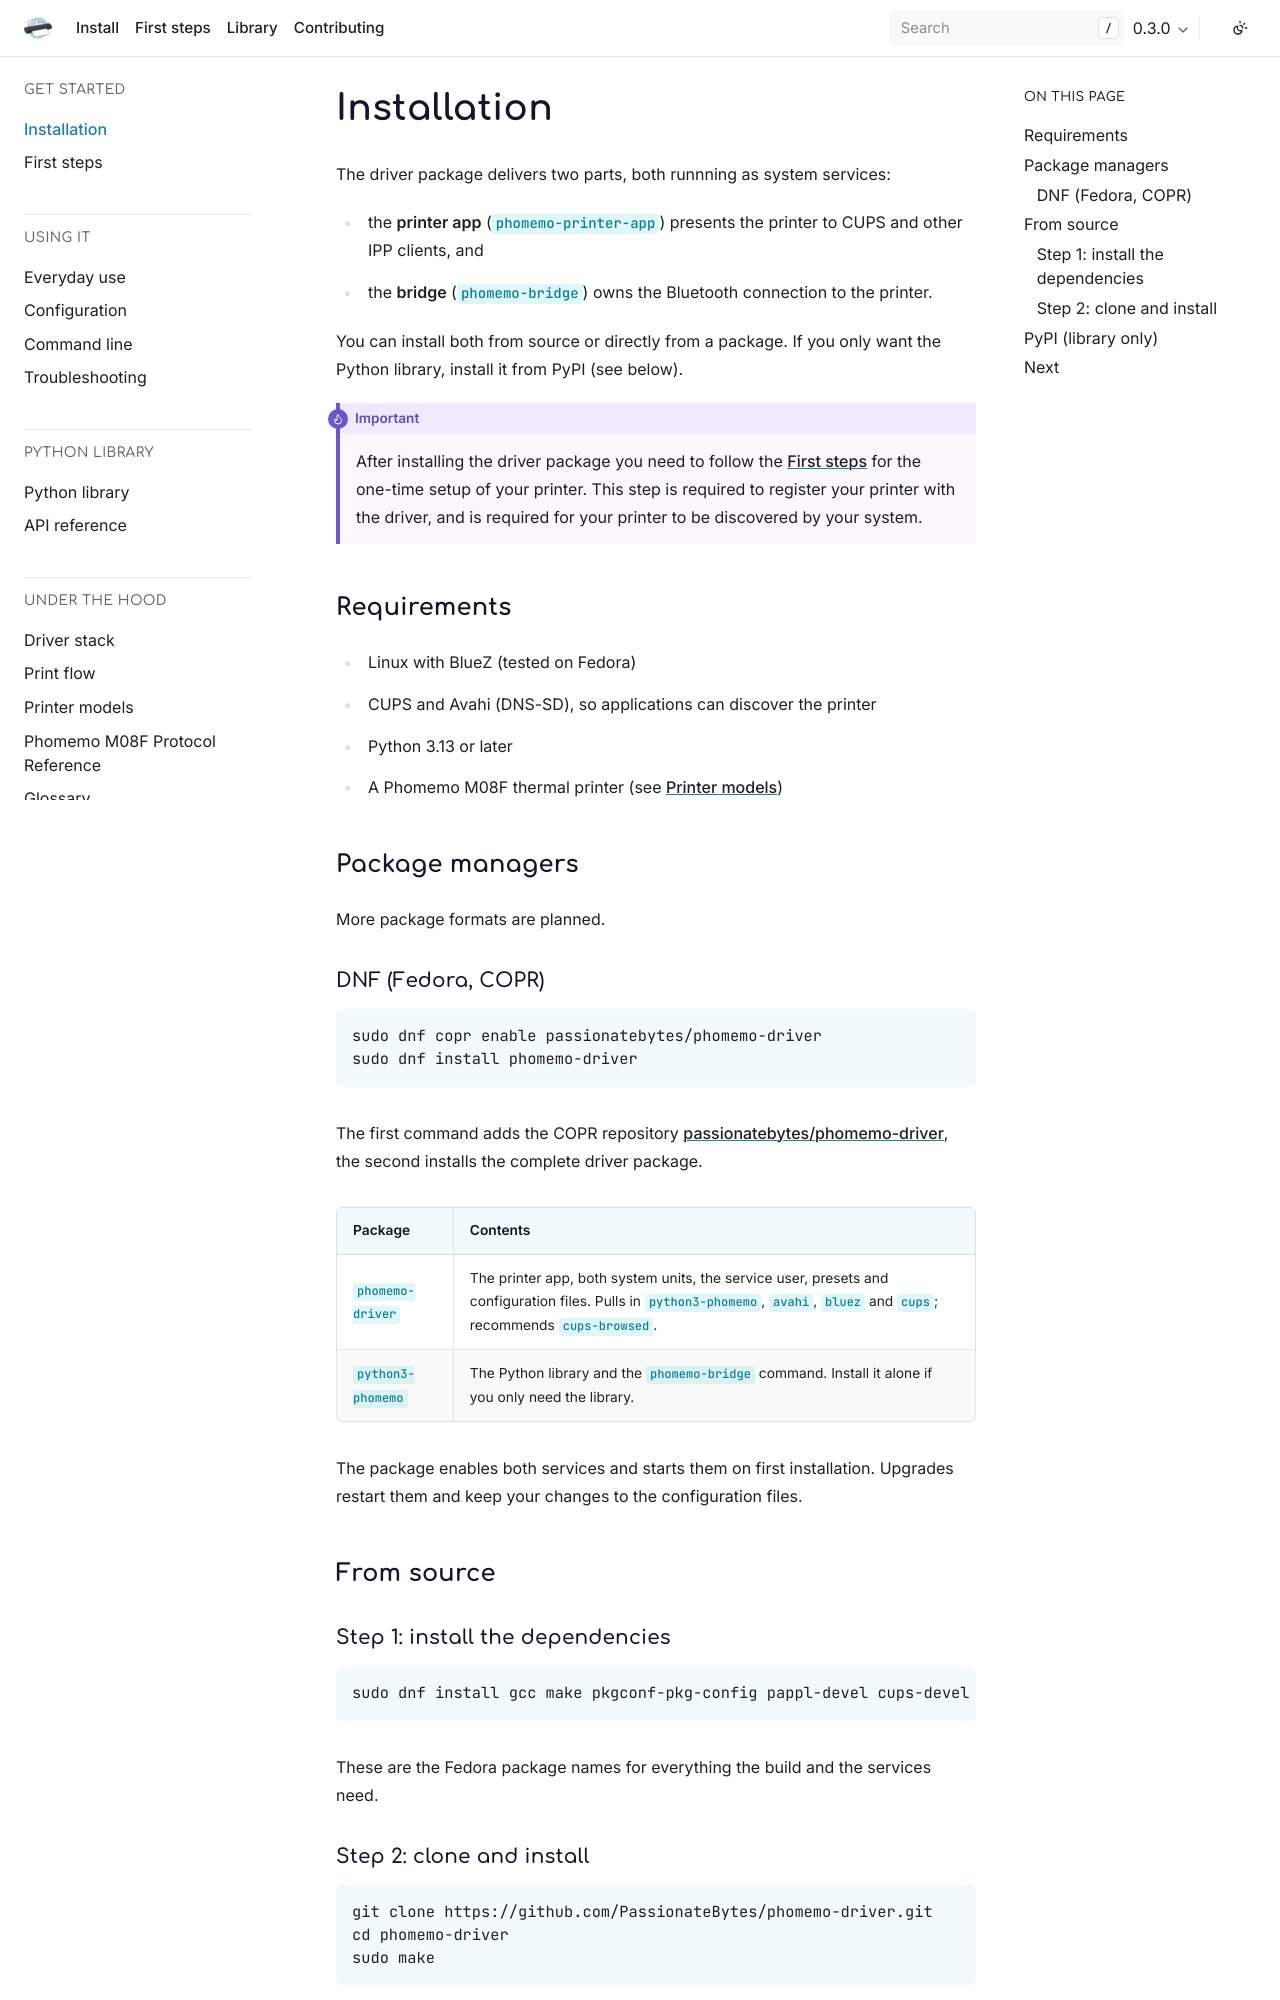

repository: PassionateBytes/phomemo · page: 0.3.0/installation.html · generator: sphinx

# Installation

The driver package delivers two parts, both runnning as system services:

- the **printer app** (`phomemo-printer-app`) presents the printer to CUPS and other IPP clients, and
- the **bridge** (`phomemo-bridge`) owns the Bluetooth connection to the printer.

You can install both from source or directly from a package. If you only want the Python library, install it from PyPI (see below).

```{important}
After installing the driver package you need to follow the [First steps](first-steps.md) for the one-time setup of your printer. This step is required to register your printer with the driver, and is required for your printer to be discovered by your system.
```

## Requirements

- Linux with BlueZ (tested on Fedora)
- CUPS and Avahi (DNS-SD), so applications can discover the printer
- Python 3.12 or later
- A Phomemo M08F thermal printer (see [Printer models](models.md))

## Package managers

More package formats are planned.

### DNF (Fedora, COPR)

```bash
sudo dnf copr enable passionatebytes/phomemo-driver
sudo dnf install phomemo-driver
```

The first command adds the COPR repository [passionatebytes/phomemo-driver](https://copr.fedorainfracloud.org/coprs/passionatebytes/phomemo-driver/), the second installs the complete driver package.

| Package | Contents |
|---|---|
| `phomemo-driver` | The printer app, both system units, the service user, presets and configuration files. Pulls in `python3-phomemo`, `avahi`, `bluez` and `cups`; recommends `cups-browsed`. |
| `python3-phomemo` | The Python library and the `phomemo-bridge` command. Install it alone if you only need the library. |

The package enables both services and starts them on first installation. Upgrades restart them and keep your changes to the configuration files.

## From source
